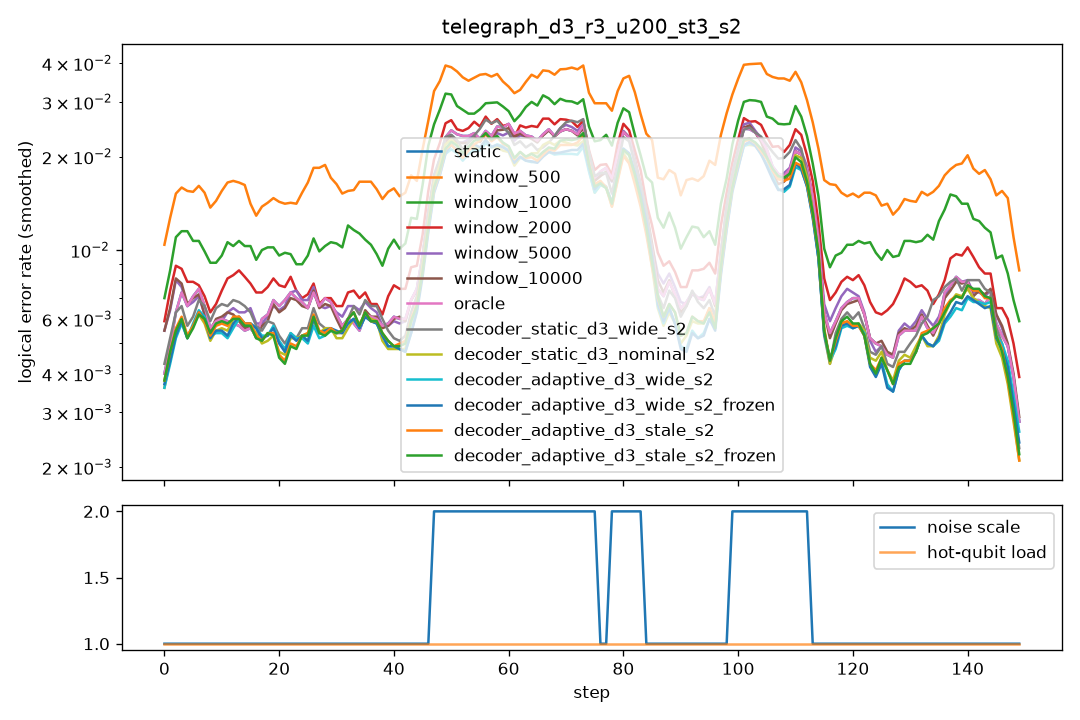

Source data for this figure (header and first rows):
step, scale, n_hot, hot_p, static, window_500, window_1000, window_2000, window_5000, window_10000, oracle, decoder_static_d3_wide_s2, decoder_static_d3_nominal_s2, decoder_adaptive_d3_wide_s2, decoder_adaptive_d3_wide_s2_frozen, decoder_adaptive_d3_stale_s2, decoder_adaptive_d3_stale_s2_frozen
0, 1.0, 0, 0.0, 0.006, 0.0205, 0.011, 0.012, 0.012, 0.012, 0.006, 0.0065, 0.005, 0.005, 0.005, 0.005, 0.005
1, 1.0, 0, 0.0, 0.0085, 0.0125, 0.011, 0.0105, 0.0095, 0.0095, 0.0085, 0.009, 0.008, 0.008, 0.008, 0.0085, 0.0085
2, 1.0, 0, 0.0, 0.0055, 0.019, 0.013, 0.007, 0.006, 0.006, 0.0055, 0.006, 0.005, 0.005, 0.0055, 0.0055, 0.0055
3, 1.0, 0, 0.0, 0.0045, 0.0115, 0.008, 0.0075, 0.0045, 0.005, 0.0045, 0.0045, 0.004, 0.0035, 0.0035, 0.0045, 0.0045
4, 1.0, 0, 0.0, 0.007, 0.0125, 0.012, 0.0075, 0.008, 0.008, 0.007, 0.0055, 0.005, 0.0045, 0.0045, 0.0045, 0.004
5, 1.0, 0, 0.0, 0.011, 0.024, 0.0135, 0.011, 0.01, 0.0105, 0.011, 0.008, 0.0075, 0.008, 0.008, 0.0075, 0.0075
6, 1.0, 0, 0.0, 0.005, 0.0105, 0.011, 0.0065, 0.0045, 0.004, 0.005, 0.0045, 0.0045, 0.005, 0.0045, 0.0045, 0.0045
7, 1.0, 0, 0.0, 0.008, 0.0185, 0.009, 0.007, 0.007, 0.0075, 0.008, 0.008, 0.0075, 0.008, 0.008, 0.0075, 0.0075
8, 1.0, 0, 0.0, 0.0065, 0.015, 0.008, 0.0065, 0.006, 0.006, 0.0065, 0.0085, 0.0065, 0.0065, 0.0065, 0.0075, 0.0075
9, 1.0, 0, 0.0, 0.0025, 0.0085, 0.008, 0.0045, 0.0035, 0.003, 0.0025, 0.004, 0.003, 0.003, 0.003, 0.0025, 0.003
10, 1.0, 0, 0.0, 0.006, 0.016, 0.0095, 0.007, 0.0065, 0.007, 0.006, 0.0045, 0.004, 0.004, 0.004, 0.0045, 0.0045
11, 1.0, 0, 0.0, 0.0065, 0.014, 0.011, 0.0085, 0.0065, 0.0065, 0.0065, 0.0075, 0.0065, 0.0055, 0.006, 0.0065, 0.0065
12, 1.0, 0, 0.0, 0.0085, 0.024, 0.0115, 0.0105, 0.007, 0.008, 0.0085, 0.009, 0.008, 0.008, 0.008, 0.008, 0.008
13, 1.0, 0, 0.0, 0.006, 0.02, 0.013, 0.01, 0.008, 0.007, 0.006, 0.008, 0.006, 0.0055, 0.0055, 0.007, 0.007
14, 1.0, 0, 0.0, 0.002, 0.0095, 0.0065, 0.0055, 0.0045, 0.0025, 0.002, 0.0055, 0.0055, 0.005, 0.0055, 0.0045, 0.004
15, 1.0, 0, 0.0, 0.0055, 0.015, 0.0115, 0.0085, 0.0055, 0.0055, 0.0055, 0.004, 0.0045, 0.006, 0.0055, 0.0045, 0.0045
16, 1.0, 0, 0.0, 0.0055, 0.0125, 0.009, 0.0065, 0.0065, 0.005, 0.0055, 0.0065, 0.005, 0.0045, 0.0045, 0.005, 0.005
17, 1.0, 0, 0.0, 0.009, 0.0135, 0.0115, 0.0085, 0.008, 0.0085, 0.009, 0.0075, 0.0075, 0.008, 0.008, 0.008, 0.008
18, 1.0, 0, 0.0, 0.0045, 0.014, 0.008, 0.0075, 0.0045, 0.0045, 0.0045, 0.005, 0.0045, 0.0045, 0.0045, 0.0045, 0.0045
19, 1.0, 0, 0.0, 0.0055, 0.014, 0.01, 0.0055, 0.0045, 0.005, 0.0055, 0.0045, 0.0035, 0.0035, 0.0035, 0.0035, 0.0035
20, 1.0, 0, 0.0, 0.0065, 0.017, 0.0125, 0.01, 0.007, 0.0065, 0.0065, 0.006, 0.005, 0.006, 0.006, 0.006, 0.006
21, 1.0, 0, 0.0, 0.009, 0.015, 0.009, 0.009, 0.009, 0.009, 0.009, 0.006, 0.006, 0.0065, 0.006, 0.005, 0.0045
22, 1.0, 0, 0.0, 0.0075, 0.0115, 0.0085, 0.0065, 0.007, 0.0065, 0.0075, 0.005, 0.0045, 0.005, 0.005, 0.004, 0.004
23, 1.0, 0, 0.0, 0.006, 0.013, 0.009, 0.007, 0.0055, 0.0055, 0.006, 0.0035, 0.004, 0.003, 0.003, 0.0035, 0.0035
24, 1.0, 0, 0.0, 0.0075, 0.0145, 0.0095, 0.0085, 0.008, 0.0075, 0.0075, 0.0065, 0.0065, 0.0065, 0.0065, 0.0065, 0.0065
25, 1.0, 0, 0.0, 0.005, 0.0165, 0.009, 0.006, 0.0075, 0.006, 0.005, 0.005, 0.005, 0.005, 0.005, 0.0055, 0.0055
26, 1.0, 0, 0.0, 0.008, 0.021, 0.009, 0.007, 0.0065, 0.0075, 0.008, 0.008, 0.0065, 0.0065, 0.007, 0.007, 0.007
27, 1.0, 0, 0.0, 0.006, 0.0175, 0.0115, 0.0075, 0.007, 0.006, 0.006, 0.005, 0.005, 0.004, 0.004, 0.0045, 0.004
28, 1.0, 0, 0.0, 0.01, 0.0225, 0.0155, 0.01, 0.009, 0.01, 0.01, 0.008, 0.0065, 0.0065, 0.0075, 0.0075, 0.0075
29, 1.0, 0, 0.0, 0.004, 0.0145, 0.0045, 0.003, 0.003, 0.003, 0.004, 0.003, 0.004, 0.004, 0.0035, 0.003, 0.003
30, 1.0, 0, 0.0, 0.007, 0.0185, 0.011, 0.0075, 0.007, 0.007, 0.007, 0.004, 0.006, 0.0055, 0.0055, 0.005, 0.005
31, 1.0, 0, 0.0, 0.007, 0.0125, 0.0105, 0.007, 0.007, 0.007, 0.007, 0.008, 0.0065, 0.0075, 0.0075, 0.008, 0.008
32, 1.0, 0, 0.0, 0.003, 0.0135, 0.011, 0.0055, 0.0055, 0.003, 0.003, 0.004, 0.003, 0.0035, 0.0035, 0.0035, 0.0035
33, 1.0, 0, 0.0, 0.0075, 0.017, 0.014, 0.01, 0.008, 0.0075, 0.0075, 0.008, 0.0065, 0.007, 0.007, 0.008, 0.008
34, 1.0, 0, 0.0, 0.0055, 0.016, 0.0135, 0.0065, 0.0055, 0.0055, 0.0055, 0.006, 0.006, 0.0055, 0.0055, 0.0055, 0.0055
35, 1.0, 0, 0.0, 0.006, 0.019, 0.009, 0.008, 0.007, 0.0065, 0.006, 0.007, 0.008, 0.0065, 0.0065, 0.0065, 0.0065
36, 1.0, 0, 0.0, 0.0055, 0.0175, 0.009, 0.005, 0.006, 0.0055, 0.0055, 0.006, 0.0055, 0.0055, 0.0055, 0.005, 0.005
37, 1.0, 0, 0.0, 0.0065, 0.0135, 0.0085, 0.007, 0.0075, 0.007, 0.0065, 0.0075, 0.005, 0.006, 0.006, 0.0065, 0.0065
38, 1.0, 0, 0.0, 0.007, 0.017, 0.012, 0.007, 0.0065, 0.006, 0.007, 0.0065, 0.0055, 0.006, 0.006, 0.006, 0.006
39, 1.0, 0, 0.0, 0.005, 0.0115, 0.01, 0.0065, 0.0045, 0.0055, 0.005, 0.006, 0.0055, 0.005, 0.005, 0.0055, 0.0055
40, 1.0, 0, 0.0, 0.0045, 0.0135, 0.005, 0.0055, 0.004, 0.004, 0.0045, 0.004, 0.004, 0.004, 0.004, 0.004, 0.004
41, 1.0, 0, 0.0, 0.006, 0.0215, 0.015, 0.0095, 0.006, 0.006, 0.006, 0.0035, 0.004, 0.0035, 0.0035, 0.0035, 0.0035
42, 1.0, 0, 0.0, 0.008, 0.0155, 0.012, 0.01, 0.0085, 0.0085, 0.008, 0.006, 0.005, 0.006, 0.006, 0.0055, 0.0055
43, 1.0, 0, 0.0, 0.0065, 0.0125, 0.0085, 0.006, 0.006, 0.0065, 0.0065, 0.006, 0.0055, 0.0055, 0.0055, 0.0065, 0.006
44, 1.0, 0, 0.0, 0.005, 0.0135, 0.012, 0.0065, 0.005, 0.0045, 0.005, 0.007, 0.0055, 0.0045, 0.0045, 0.006, 0.006
45, 1.0, 0, 0.0, 0.009, 0.024, 0.016, 0.012, 0.009, 0.009, 0.009, 0.009, 0.009, 0.0075, 0.0075, 0.0085, 0.0085
46, 1.0, 0, 0.0, 0.009, 0.018, 0.0145, 0.01, 0.009, 0.0085, 0.009, 0.0075, 0.0085, 0.0085, 0.008, 0.007, 0.007
47, 2.0, 0, 0.0, 0.0185, 0.0375, 0.03, 0.0215, 0.019, 0.019, 0.0185, 0.0175, 0.016, 0.0165, 0.0155, 0.015, 0.015
48, 2.0, 0, 0.0, 0.0235, 0.0375, 0.036, 0.0275, 0.024, 0.025, 0.0235, 0.025, 0.0225, 0.021, 0.0215, 0.0235, 0.023
49, 2.0, 0, 0.0, 0.0245, 0.0455, 0.0305, 0.027, 0.023, 0.0235, 0.0245, 0.0285, 0.0265, 0.0235, 0.024, 0.0245, 0.026
50, 2.0, 0, 0.0, 0.023, 0.0365, 0.0305, 0.0245, 0.021, 0.0215, 0.023, 0.02, 0.0205, 0.0175, 0.018, 0.019, 0.019
51, 2.0, 0, 0.0, 0.026, 0.0395, 0.0325, 0.0275, 0.024, 0.023, 0.026, 0.0245, 0.024, 0.0235, 0.0235, 0.0235, 0.023
52, 2.0, 0, 0.0, 0.0245, 0.035, 0.029, 0.0245, 0.025, 0.024, 0.0245, 0.0195, 0.02, 0.02, 0.022, 0.0185, 0.0205
53, 2.0, 0, 0.0, 0.02, 0.0315, 0.023, 0.019, 0.018, 0.019, 0.02, 0.0205, 0.018, 0.018, 0.018, 0.019, 0.02
54, 2.0, 0, 0.0, 0.023, 0.0375, 0.0265, 0.0255, 0.023, 0.023, 0.023, 0.021, 0.0195, 0.018, 0.0195, 0.019, 0.02
55, 2.0, 0, 0.0, 0.023, 0.032, 0.0265, 0.027, 0.0235, 0.022, 0.023, 0.0255, 0.0245, 0.0225, 0.024, 0.0245, 0.024
56, 2.0, 0, 0.0, 0.0285, 0.0435, 0.0325, 0.0335, 0.0285, 0.0275, 0.0285, 0.0305, 0.025, 0.0265, 0.026, 0.0285, 0.028
57, 2.0, 0, 0.0, 0.0195, 0.039, 0.0335, 0.02, 0.0185, 0.02, 0.0195, 0.0255, 0.0195, 0.0195, 0.0195, 0.0215, 0.022
58, 2.0, 0, 0.0, 0.027, 0.0325, 0.0295, 0.0285, 0.026, 0.026, 0.027, 0.029, 0.025, 0.024, 0.024, 0.025, 0.025
59, 2.0, 0, 0.0, 0.0185, 0.034, 0.027, 0.0185, 0.017, 0.018, 0.0185, 0.0175, 0.013, 0.0145, 0.014, 0.0125, 0.0145
... 90 more rows
